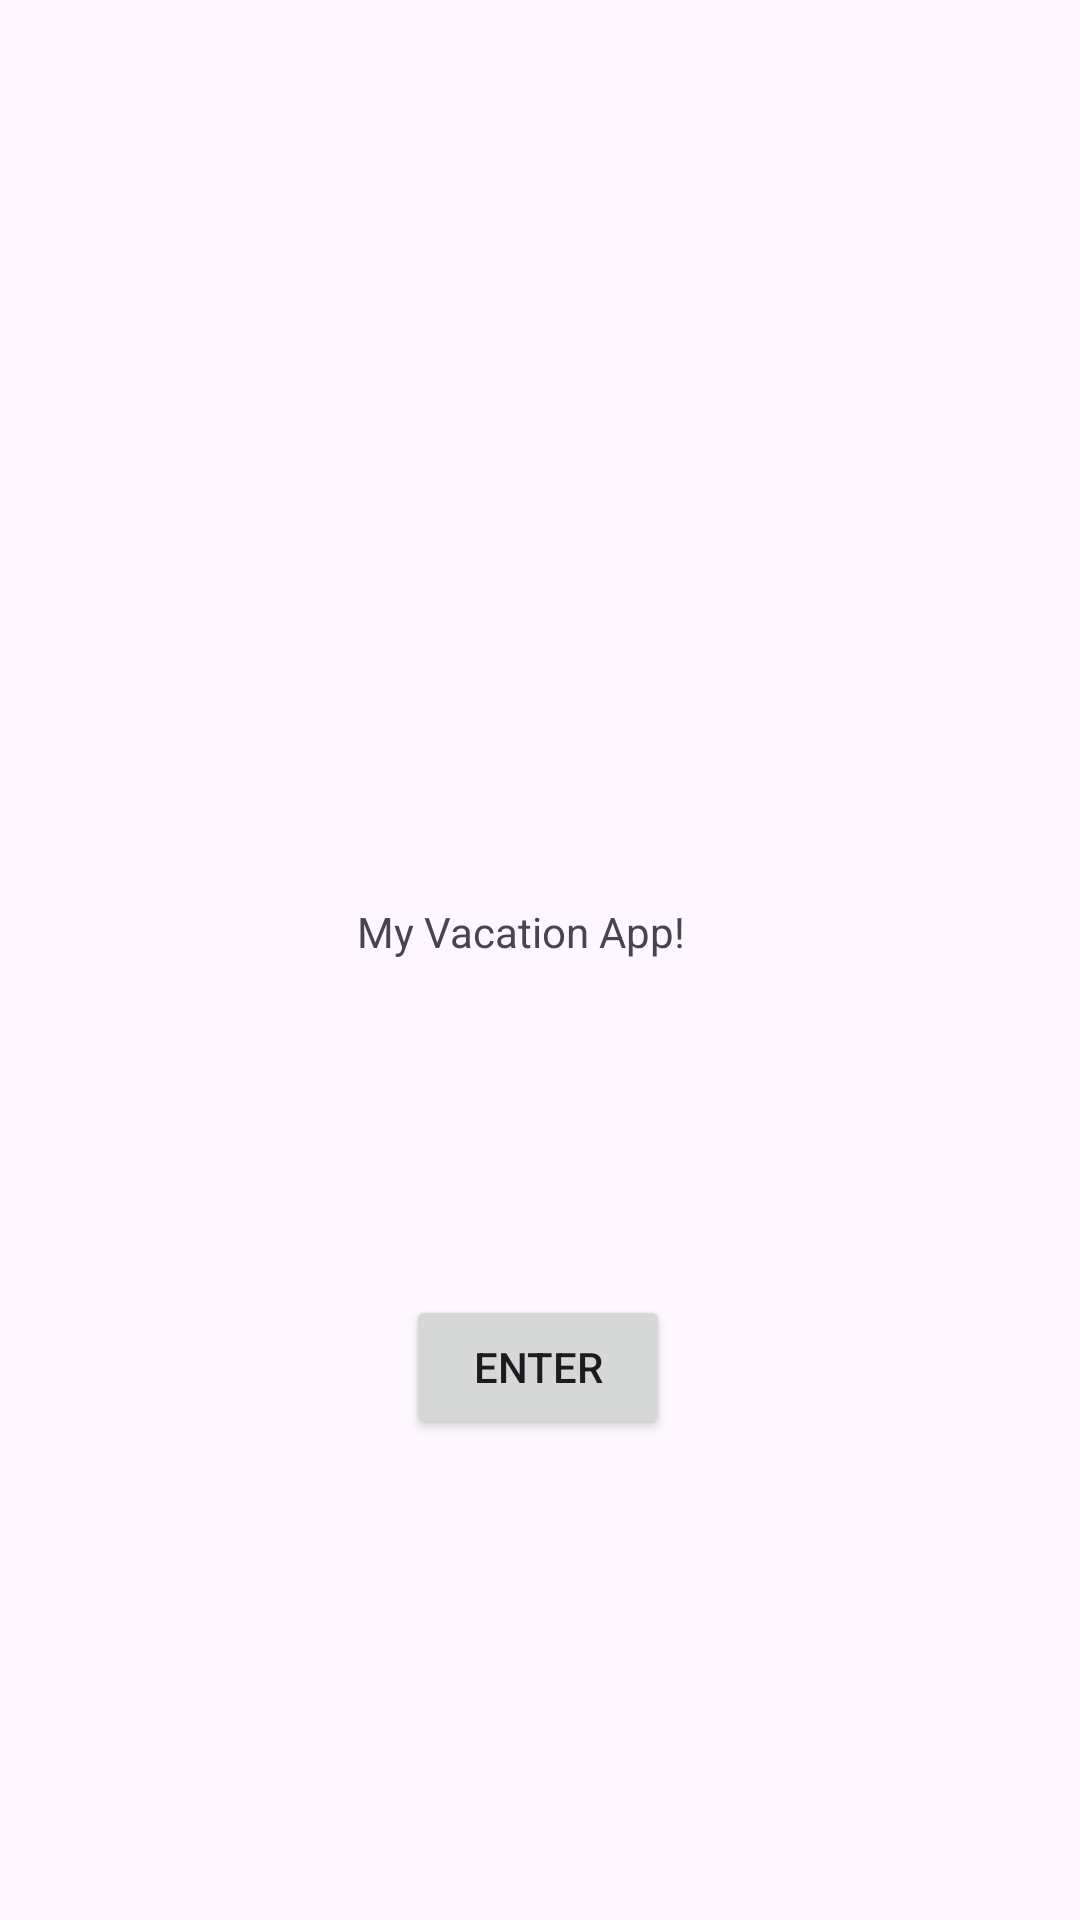

Here is an Android app screen rendered from its layout file. Give the layout XML and the strings, colors and styles it references.
<!-- AndroidManifest.xml: application theme Theme.MyVacation -->
<!-- res/layout/activity_main.xml -->
<?xml version="1.0" encoding="utf-8"?>
<androidx.constraintlayout.widget.ConstraintLayout xmlns:android="http://schemas.android.com/apk/res/android"
    xmlns:app="http://schemas.android.com/apk/res-auto"
    xmlns:tools="http://schemas.android.com/tools"
    android:id="@+id/main"
    android:layout_width="match_parent"
    android:layout_height="match_parent"
    tools:context=".UI.MainActivity">

    <TextView
        android:layout_width="122dp"
        android:layout_height="38dp"
        android:text="My Vacation App!"
        app:layout_constraintBottom_toBottomOf="parent"
        app:layout_constraintEnd_toEndOf="parent"
        app:layout_constraintStart_toStartOf="parent"
        app:layout_constraintTop_toTopOf="parent" />

    <Button
        android:id="@+id/enterBtn"
        android:layout_width="wrap_content"
        android:layout_height="wrap_content"
        android:text="Enter"
        app:layout_constraintBottom_toBottomOf="parent"
        app:layout_constraintEnd_toEndOf="parent"
        app:layout_constraintHorizontal_bias="0.498"
        app:layout_constraintStart_toStartOf="parent"
        app:layout_constraintTop_toTopOf="parent"
        app:layout_constraintVertical_bias="0.729" />

</androidx.constraintlayout.widget.ConstraintLayout>
<!-- resources referenced by this layout -->
<resources>
  <style name="Theme.MyVacation" parent="Base.Theme.MyVacation" />
  <style name="Base.Theme.MyVacation" parent="Theme.Material3.DayNight">
          
          
      </style>
</resources>
